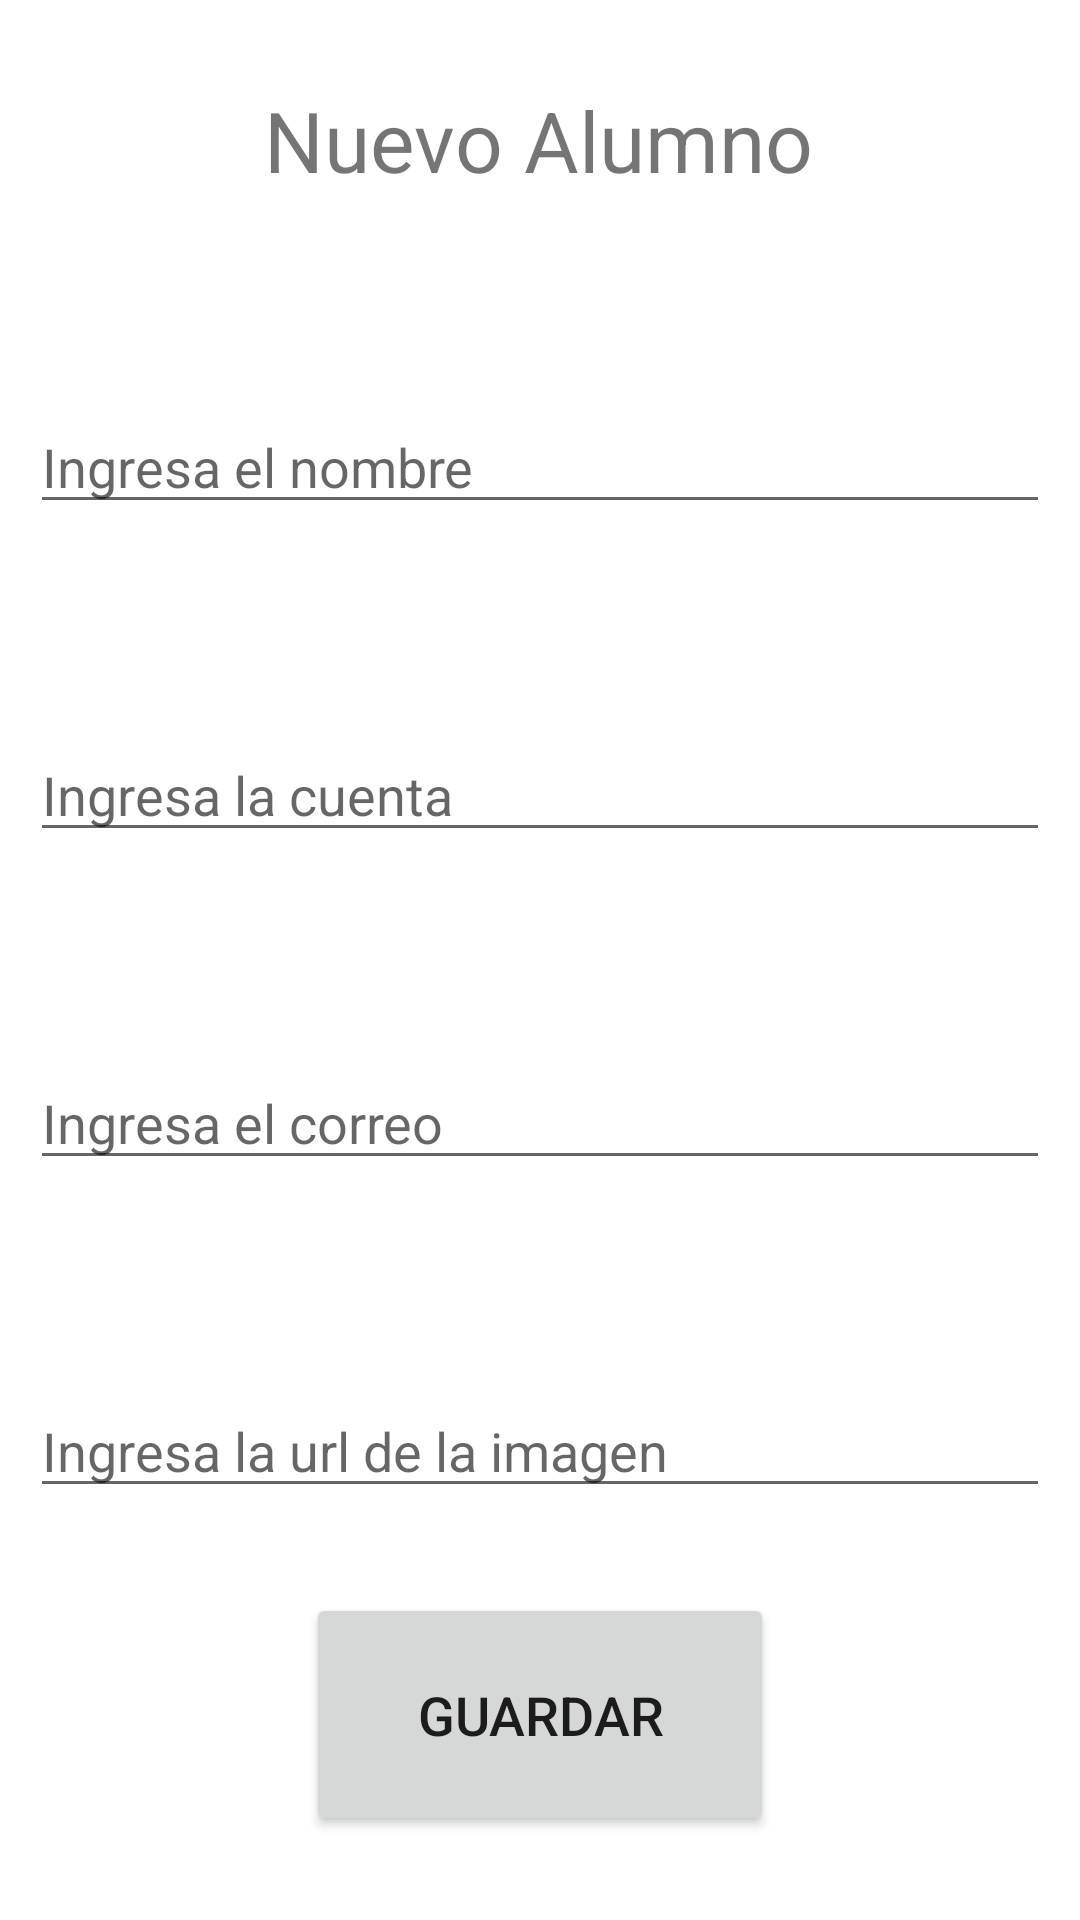

Write the Android layout XML for this screen, with the resource values it uses.
<!-- AndroidManifest.xml: application theme Theme.Practica01V21 -->
<!-- res/layout/activity_main_nuevo.xml -->
<?xml version="1.0" encoding="utf-8"?>
<androidx.constraintlayout.widget.ConstraintLayout xmlns:android="http://schemas.android.com/apk/res/android"
    xmlns:app="http://schemas.android.com/apk/res-auto"
    xmlns:tools="http://schemas.android.com/tools"
    android:layout_width="match_parent"
    android:layout_height="match_parent"
    tools:context=".MainActivityNuevo">

    <TextView
        android:id="@+id/txtDato"
        android:layout_width="wrap_content"
        android:layout_height="wrap_content"
        android:layout_marginTop="28dp"
        android:text="Nuevo Alumno"
        android:textSize="28dp"
        app:layout_constraintEnd_toEndOf="parent"
        app:layout_constraintHorizontal_bias="0.498"
        app:layout_constraintStart_toStartOf="parent"
        app:layout_constraintTop_toTopOf="parent" />

    <EditText
        android:id="@+id/txtNombre"
        android:layout_width="match_parent"
        android:layout_height="wrap_content"
        android:layout_marginTop="68dp"
        android:layout_marginLeft="10dp"
        android:layout_marginRight="10dp"
        android:ems="10"
        android:inputType="textPersonName"
        android:hint="Ingresa el nombre"
        app:layout_constraintEnd_toEndOf="parent"
        app:layout_constraintStart_toStartOf="parent"
        app:layout_constraintTop_toBottomOf="@id/txtDato" />

    <EditText
        android:id="@+id/txtCuenta"
        android:layout_width="match_parent"
        android:layout_height="wrap_content"
        android:layout_marginTop="68dp"
        android:layout_marginLeft="10dp"
        android:layout_marginRight="10dp"
        android:ems="10"
        android:inputType="textPersonName"
        android:hint="Ingresa la cuenta"
        app:layout_constraintEnd_toEndOf="parent"
        app:layout_constraintStart_toStartOf="parent"
        app:layout_constraintTop_toBottomOf="@id/txtNombre" />

    <EditText
        android:id="@+id/txtCorreo"
        android:layout_width="match_parent"
        android:layout_height="wrap_content"
        android:layout_marginTop="68dp"
        android:layout_marginLeft="10dp"
        android:layout_marginRight="10dp"
        android:ems="10"
        android:inputType="textPersonName"
        android:hint="Ingresa el correo"
        app:layout_constraintEnd_toEndOf="parent"
        app:layout_constraintStart_toStartOf="parent"
        app:layout_constraintTop_toBottomOf="@id/txtCuenta" />

    <EditText
        android:id="@+id/txtImage"
        android:layout_width="match_parent"
        android:layout_height="wrap_content"
        android:layout_marginTop="68dp"
        android:layout_marginLeft="10dp"
        android:layout_marginRight="10dp"
        android:ems="10"
        android:inputType="textPersonName"
        android:hint="Ingresa la url de la imagen"
        app:layout_constraintEnd_toEndOf="parent"
        app:layout_constraintStart_toStartOf="parent"
        app:layout_constraintTop_toBottomOf="@id/txtCorreo" />

    <Button
        android:id="@+id/btnSave"
        android:layout_width="156dp"
        android:layout_height="81dp"
        android:text="Guardar"
        android:textSize="18dp"
        app:layout_constraintBottom_toBottomOf="parent"
        app:layout_constraintEnd_toEndOf="parent"
        app:layout_constraintStart_toStartOf="parent"
        app:layout_constraintTop_toBottomOf="@+id/txtImage" />


</androidx.constraintlayout.widget.ConstraintLayout>
<!-- resources referenced by this layout -->
<resources>
  <style name="Theme.Practica01V21" parent="Theme.MaterialComponents.DayNight.DarkActionBar">
          
          <item name="colorPrimary">@color/purple_500</item>
          <item name="colorPrimaryVariant">@color/purple_700</item>
          <item name="colorOnPrimary">@color/white</item>
          
          <item name="colorSecondary">@color/teal_200</item>
          <item name="colorSecondaryVariant">@color/teal_700</item>
          <item name="colorOnSecondary">@color/black</item>
          
          <item name="android:statusBarColor" tools:targetApi="l">?attr/colorPrimaryVariant</item>
          
      </style>
  <!-- not gathered from this repository: default colours our renderer supplied (Android Studio template values) -->
  <color name="purple_500">#FF6200EE</color>
  <color name="purple_700">#FF3700B3</color>
  <color name="teal_200">#FF03DAC5</color>
  <color name="teal_700">#FF018786</color>
  <color name="black">#FF000000</color>
  <color name="white">#FFFFFFFF</color>
</resources>
